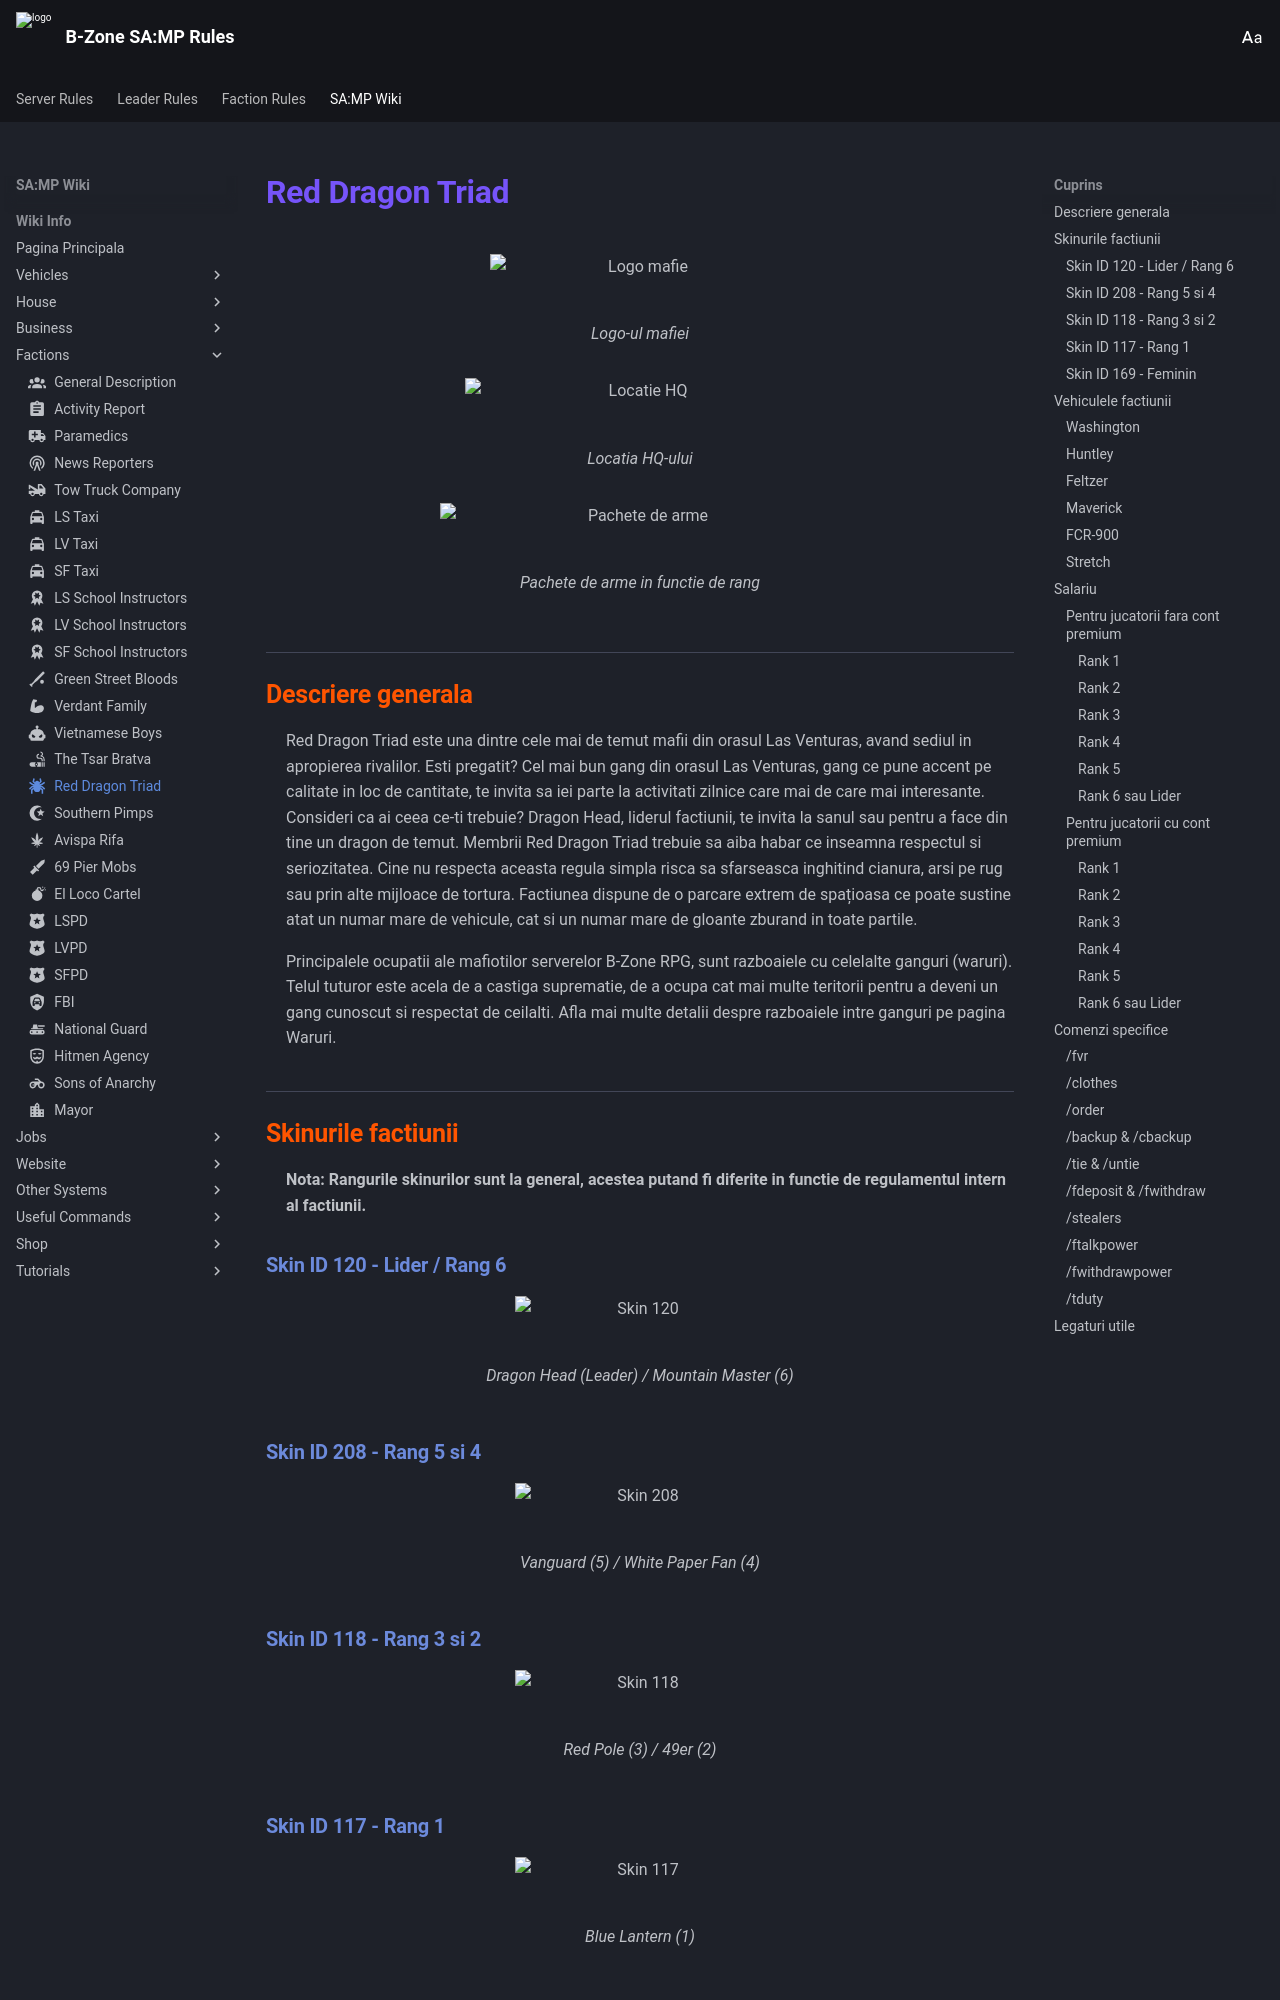

repository: KeltonMVP/rules · page: wiki-info/factions/red-dragon-triad/index.html · generator: mkdocs

---
icon: material/spider
---

# Red Dragon Triad

<figure markdown="span">
  ![Logo mafie](/images/wiki/general/ReddragonLogo.png){ width="300" }
  <figcaption>Logo-ul mafiei</figcaption>
</figure>

<figure markdown="span">
  ![Locatie HQ](/images/wiki/general/Rdthq.png){ width="350" }
  <figcaption>Locatia HQ-ului</figcaption>
</figure>

<figure markdown="span">
  ![Pachete de arme](/images/wiki/general/Ordermats.png){ width="400" }
  <figcaption>Pachete de arme in functie de rang</figcaption>
</figure>

## Descriere generala

Red Dragon Triad este una dintre cele mai de temut mafii din orasul Las Venturas, avand sediul in apropierea rivalilor.
Esti pregatit? Cel mai bun gang din orasul Las Venturas, gang ce pune accent pe calitate in loc de cantitate, te invita sa iei parte la activitati zilnice care mai de care mai interesante. Consideri ca ai ceea ce-ti trebuie? Dragon Head, liderul factiunii, te invita la sanul sau pentru a face din tine un dragon de temut. Membrii Red Dragon Triad trebuie sa aiba habar ce inseamna respectul si seriozitatea. Cine nu respecta aceasta regula simpla risca sa sfarseasca inghitind cianura, arsi pe rug sau prin alte mijloace de tortura.
Factiunea dispune de o parcare extrem de spațioasa ce poate sustine atat un numar mare de vehicule, cat si un numar mare de gloante zburand in toate partile.

Principalele ocupatii ale mafiotilor serverelor B-Zone RPG, sunt razboaiele cu celelalte ganguri (waruri). Telul tuturor este acela de a castiga suprematie, de a ocupa cat mai multe teritorii pentru a deveni un gang cunoscut si respectat de ceilalti. Afla mai multe detalii despre razboaiele intre ganguri pe pagina Waruri.

## Skinurile factiunii

**Nota: Rangurile skinurilor sunt la general, acestea putand fi diferite in functie de regulamentul intern al factiunii.**

### Skin ID 120 - Lider / Rang 6

<figure markdown="span">
  ![Skin 120](/images/wiki/skins/120.png){ width="250" }
  <figcaption>Dragon Head (Leader) / Mountain Master (6)</figcaption>
</figure>

### Skin ID 208 - Rang 5 si 4

<figure markdown="span">
  ![Skin 208](/images/wiki/skins/208.png){ width="250" }
  <figcaption>Vanguard (5) / White Paper Fan (4)</figcaption>
</figure>
